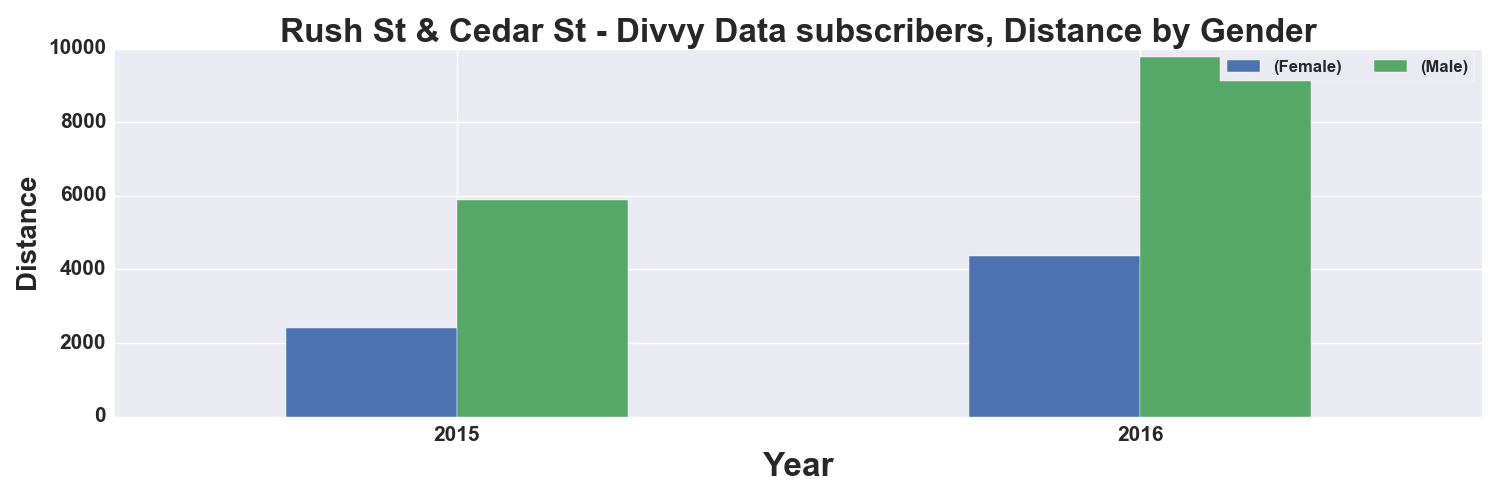

Source data for this figure (header and first rows):
, START TIME YEAR, DISTANCE_Miles, DISTANCE_Miles
GENDER, , Female, Male
0, 2015, 2412, 5893
1, 2016, 4371, 9765
